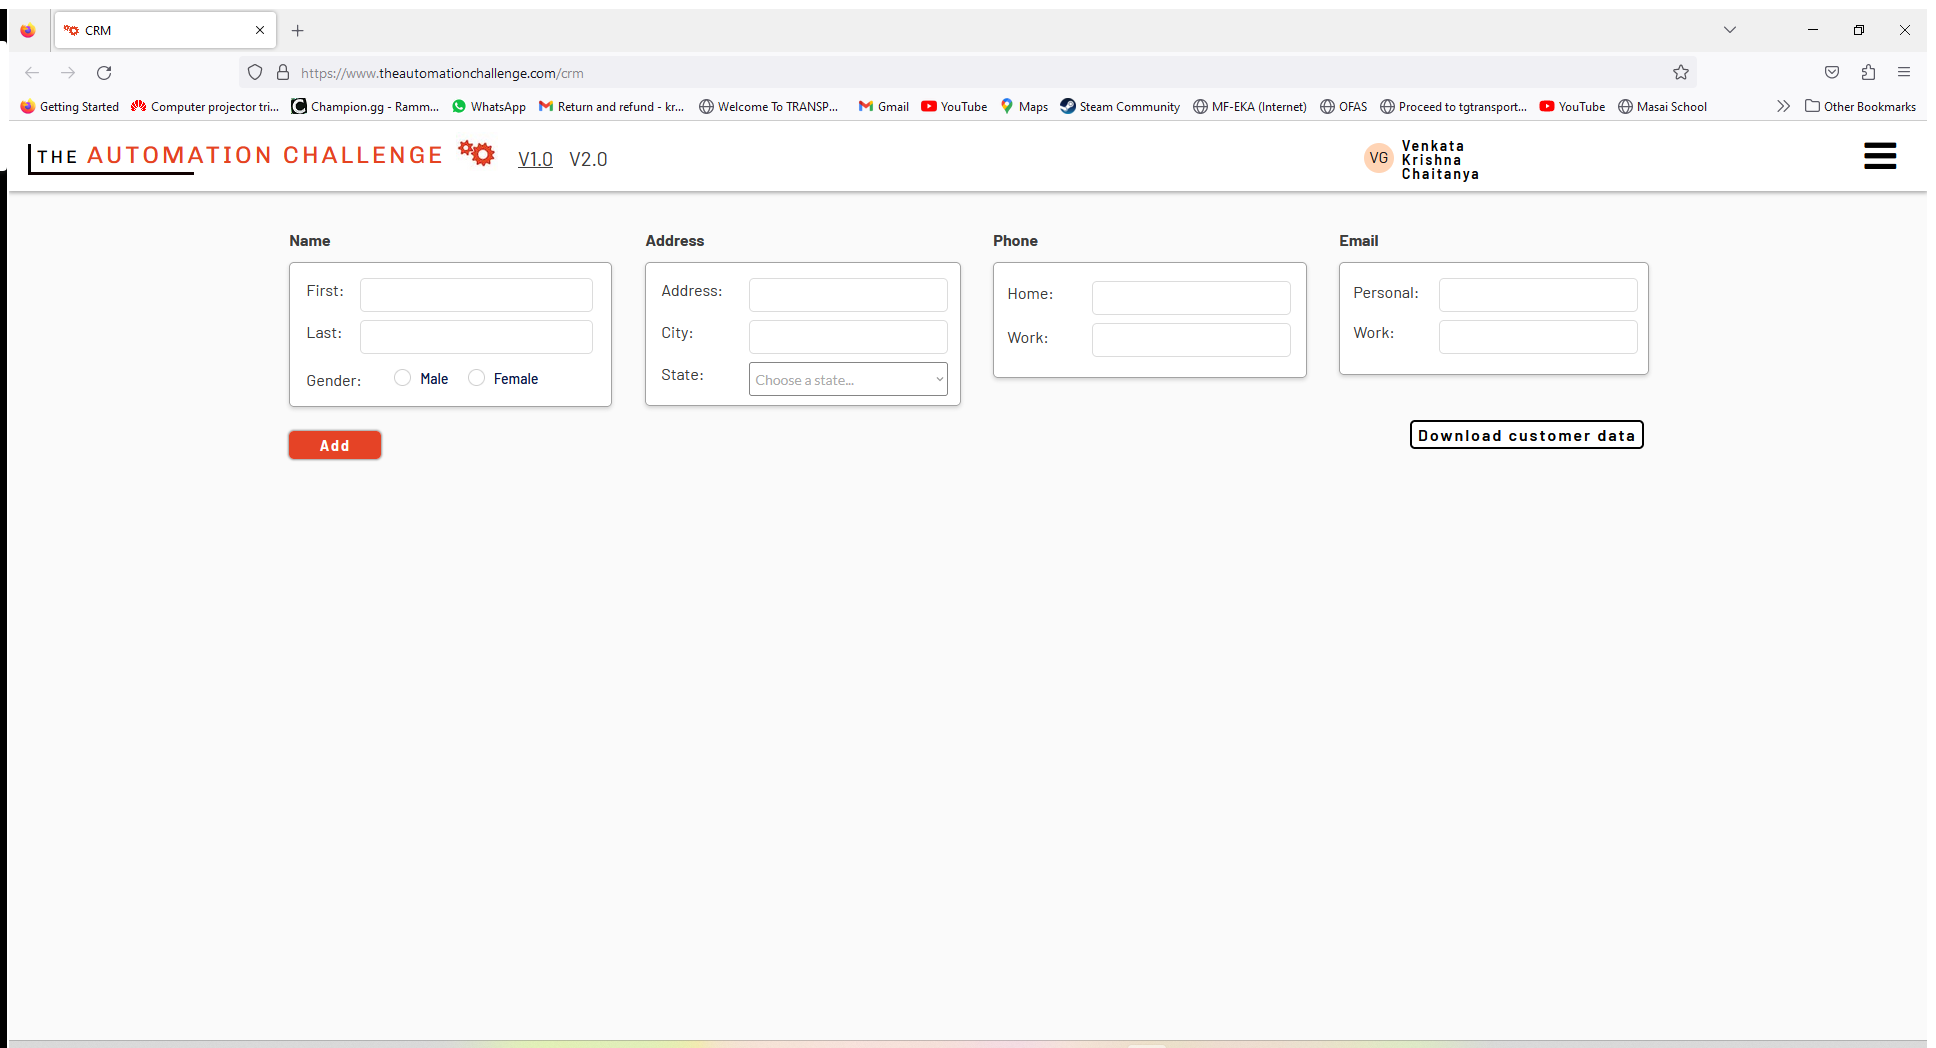
Task: Building a bot for Capturing and Entering the data in Software app
Workflow: Entering Data On Website

Step 1: Use Browser Firefox: CRM (firefox.exe)

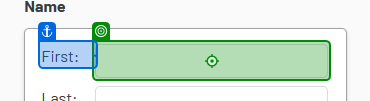
Step 2: type "[CurrentRow("first name").ToString]" into 'First'

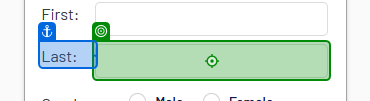
Step 3: type "[CurrentRow("last name").ToString]" into 'Last'

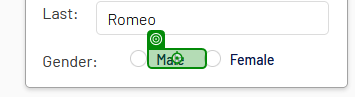
Step 4 [then]: click on 'unchecked'

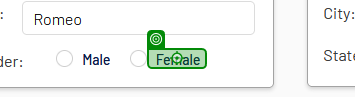
Step 5 [else]: click on 'unchecked'

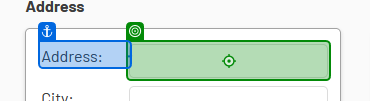
Step 6: type "[CurrentRow("address").ToString]" into 'Address'

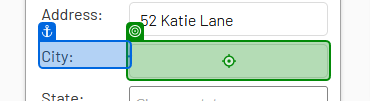
Step 7: type "[CurrentRow("city").ToString]" into 'City'

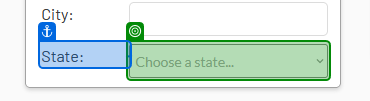
Step 8: select "[CurrentRow("state").ToString]" in 'State'

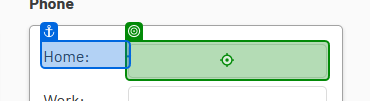
Step 9: type "[CurrentRow("home phone").ToString]" into 'Home'

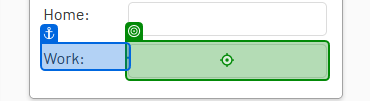
Step 10: type "[CurrentRow("work phone").ToString]" into 'Work'

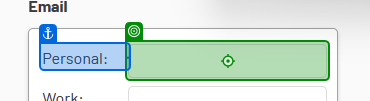
Step 11: type "[CurrentRow("personal email").ToString]" into 'Personal'

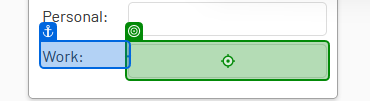
Step 12: type "[CurrentRow("work email").ToString]" into 'Work'

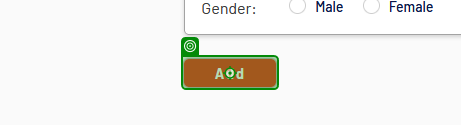
Step 13: click on 'Add'